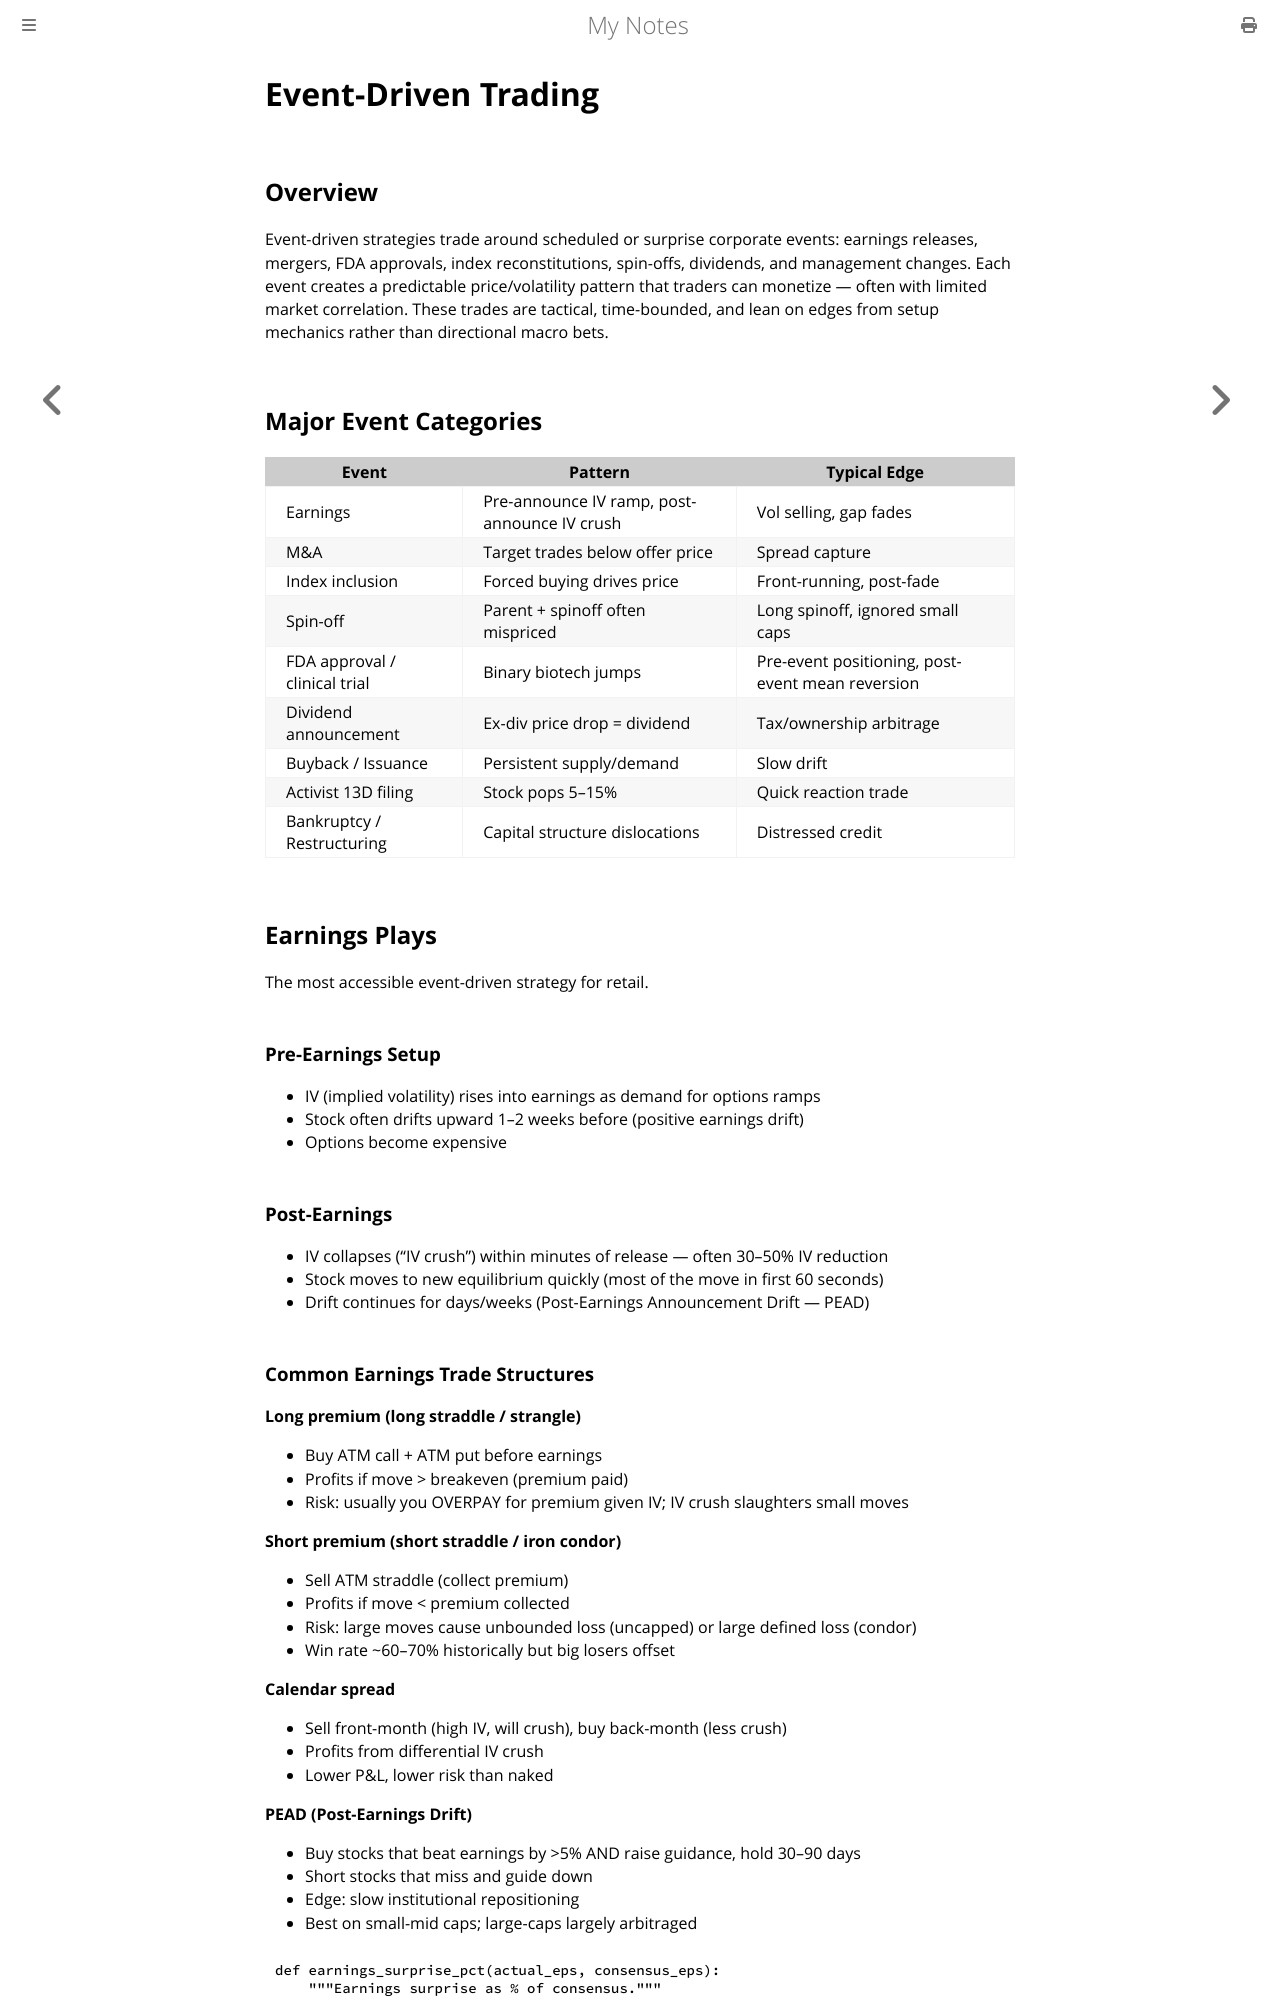

repository: paritystack/notes · page: finance/event_driven.html · generator: mdbook

# Event-Driven Trading

## Overview

Event-driven strategies trade around scheduled or surprise corporate events: earnings releases, mergers, FDA approvals, index reconstitutions, spin-offs, dividends, and management changes. Each event creates a predictable price/volatility pattern that traders can monetize — often with limited market correlation. These trades are tactical, time-bounded, and lean on edges from setup mechanics rather than directional macro bets.

## Major Event Categories

| Event | Pattern | Typical Edge |
|-------|---------|--------------|
| Earnings | Pre-announce IV ramp, post-announce IV crush | Vol selling, gap fades |
| M&A | Target trades below offer price | Spread capture |
| Index inclusion | Forced buying drives price | Front-running, post-fade |
| Spin-off | Parent + spinoff often mispriced | Long spinoff, ignored small caps |
| FDA approval / clinical trial | Binary biotech jumps | Pre-event positioning, post-event mean reversion |
| Dividend announcement | Ex-div price drop = dividend | Tax/ownership arbitrage |
| Buyback / Issuance | Persistent supply/demand | Slow drift |
| Activist 13D filing | Stock pops 5–15% | Quick reaction trade |
| Bankruptcy / Restructuring | Capital structure dislocations | Distressed credit |

## Earnings Plays

The most accessible event-driven strategy for retail.

### Pre-Earnings Setup

- IV (implied volatility) rises into earnings as demand for options ramps
- Stock often drifts upward 1–2 weeks before (positive earnings drift)
- Options become expensive

### Post-Earnings

- IV collapses ("IV crush") within minutes of release — often 30–50% IV reduction
- Stock moves to new equilibrium quickly (most of the move in first 60 seconds)
- Drift continues for days/weeks (Post-Earnings Announcement Drift — PEAD)
